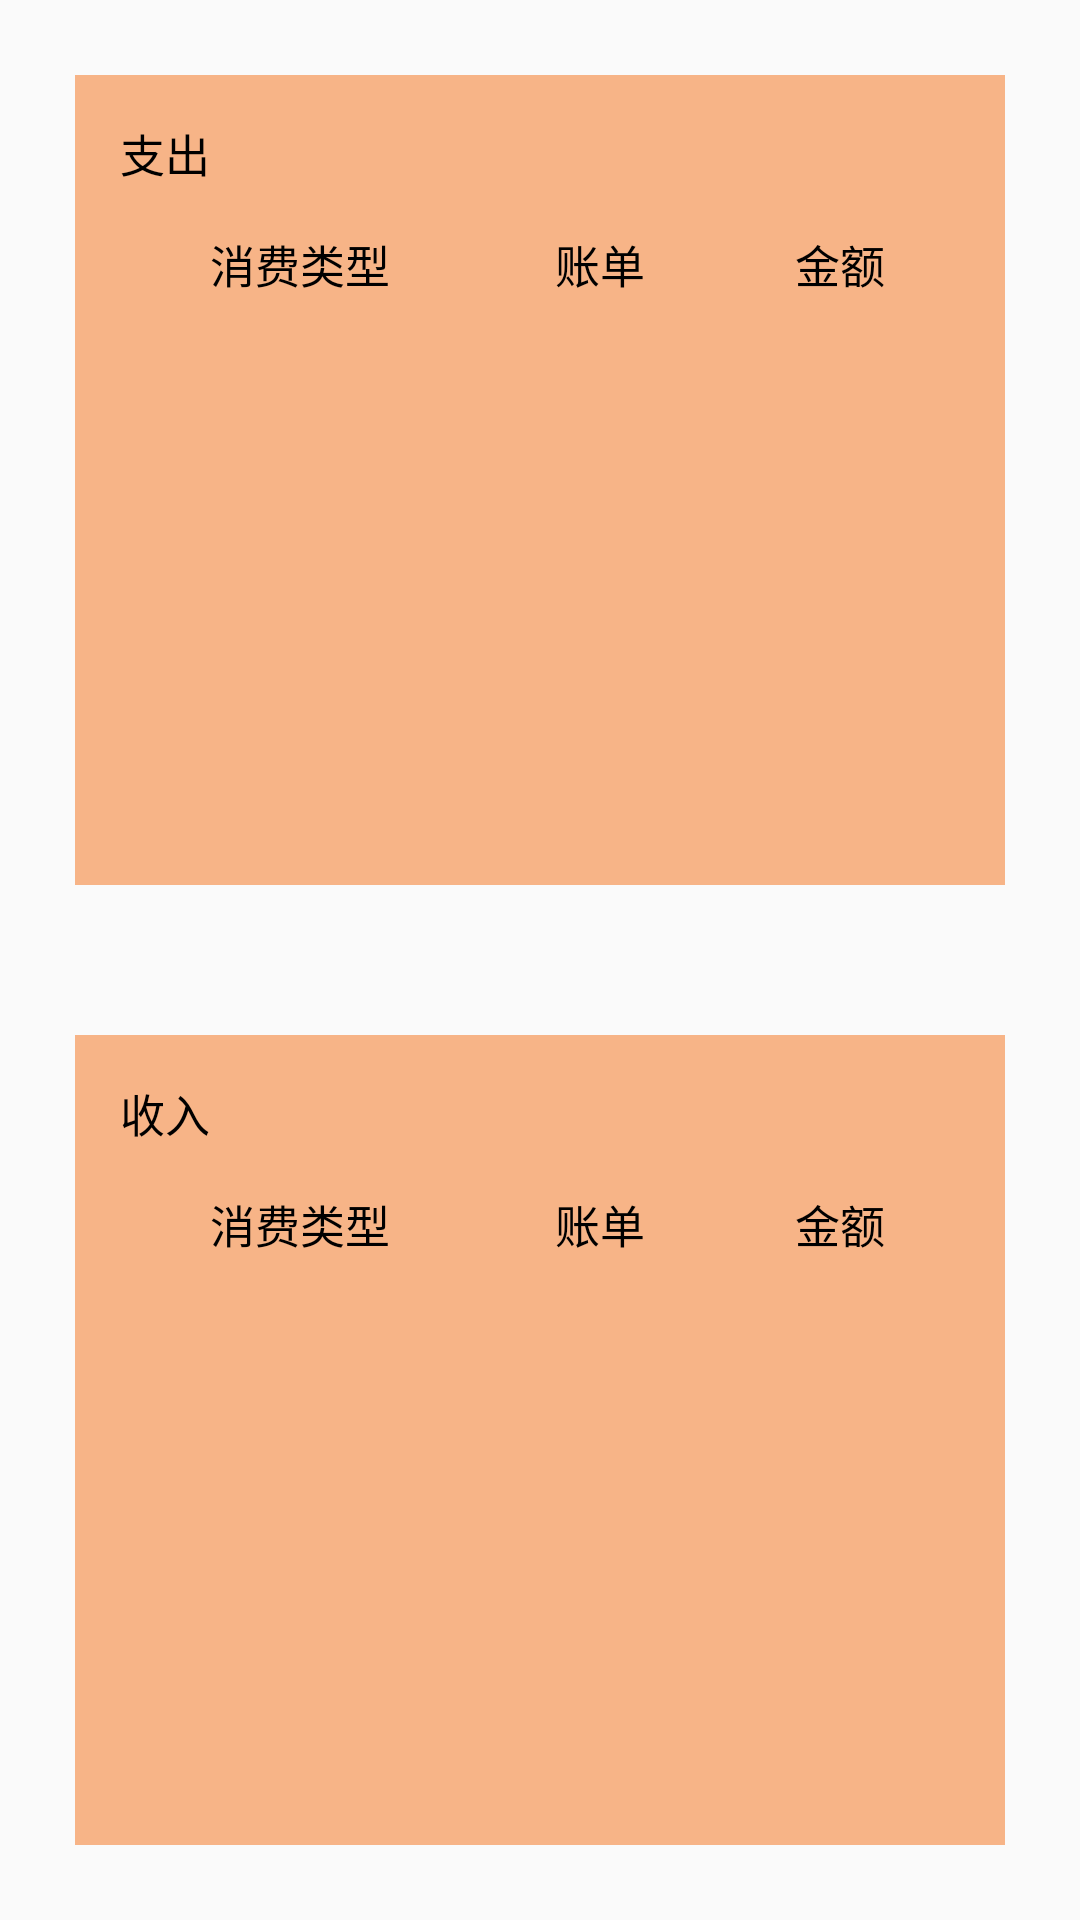

This screen was rendered from an Android layout file. Write that file and the resources it references.
<!-- AndroidManifest.xml: application theme AppTheme -->
<!-- res/layout/fragment_home_body.xml -->
<?xml version="1.0" encoding="utf-8"?>
<LinearLayout
    xmlns:android="http://schemas.android.com/apk/res/android"
    android:orientation="vertical"
    android:layout_width="match_parent"
    android:layout_height="match_parent">
        <LinearLayout
            android:layout_margin="10dp"
            android:layout_width="match_parent"
            android:layout_height="300dp">
            <include layout="@layout/home_account_out"/>
        </LinearLayout>
        <LinearLayout
            android:layout_margin="10dp"
            android:layout_width="match_parent"
            android:layout_height="300dp">
            <include layout="@layout/home_account_in"/>
        </LinearLayout>
        <LinearLayout
            android:layout_marginBottom="50dp"
            android:layout_margin="10dp"
            android:layout_width="match_parent"
            android:layout_height="200dp">
            <include layout="@layout/home_suggestion"/>
        </LinearLayout>
    <LinearLayout
        android:layout_width="match_parent"
        android:layout_height="50dp">

    </LinearLayout>



</LinearLayout>
<!-- res/layout/home_account_out.xml (included above) -->
<?xml version="1.0" encoding="utf-8"?>
<LinearLayout
    xmlns:android="http://schemas.android.com/apk/res/android"
    android:layout_width="match_parent"
    android:orientation="vertical"
    android:layout_height="match_parent"
    android:layout_margin="15dp"
    android:background="@color/backgroundOrange">
        <TextView
            android:layout_marginTop="15dp"
            android:layout_width="wrap_content"
            android:layout_height="wrap_content"
            android:layout_marginLeft="15dp"
            android:text="@string/account_out"
            android:textColor="@color/textColorBlack"
            android:textSize="15dp"/>
        <LinearLayout
            android:layout_width="match_parent"
            android:orientation="horizontal"
            android:layout_height="wrap_content"
            android:layout_margin="15dp">
            <TextView
                android:text="@string/type"
                android:textSize="15sp"
                android:layout_width="0dp"
                android:layout_height="wrap_content"
                android:layout_weight="3"
                android:gravity="center_horizontal"
                android:textColor="@color/textColorBlack"/>
            <TextView
                android:text="@string/account"
                android:textSize="15sp"
                android:layout_width="0dp"
                android:layout_height="wrap_content"
                android:layout_weight="2"
                android:gravity="center_horizontal"
                android:textColor="@color/textColorBlack"/>
            <TextView
                android:text="@string/money"
                android:textSize="15sp"
                android:layout_width="0dp"
                android:layout_height="wrap_content"
                android:layout_weight="2"
                android:gravity="center_horizontal"
                android:textColor="@color/textColorBlack"/>

        </LinearLayout>
    <LinearLayout
        android:layout_width="match_parent"
        android:layout_height="match_parent">
            <LinearLayout
                android:id="@+id/account_out"
                android:layout_width="match_parent"
                android:layout_height="wrap_content"
                android:orientation="vertical">
            </LinearLayout>

    </LinearLayout>



</LinearLayout>
<!-- res/layout/home_account_in.xml (included above) -->
<?xml version="1.0" encoding="utf-8"?>
<LinearLayout
    xmlns:android="http://schemas.android.com/apk/res/android"
    android:layout_width="match_parent"
    android:orientation="vertical"
    android:layout_height="match_parent"
    android:background="@color/backgroundOrange"
    android:layout_margin="15dp">

    <TextView
        android:layout_marginTop="15dp"
        android:layout_width="wrap_content"
        android:layout_height="wrap_content"
        android:layout_marginLeft="15dp"
        android:text="@string/account_in"
        android:textColor="@color/textColorBlack"
        android:textSize="15sp" />
    <LinearLayout
        android:layout_width="match_parent"
        android:orientation="horizontal"
        android:layout_height="wrap_content"
        android:layout_margin="15dp">
        <TextView
            android:text="@string/type"
            android:textSize="15sp"
            android:layout_width="0dp"
            android:layout_height="wrap_content"
            android:layout_weight="3"
            android:gravity="center_horizontal"
            android:textColor="@color/textColorBlack"/>
        <TextView
            android:text="@string/account"
            android:textSize="15sp"
            android:layout_width="0dp"
            android:layout_height="wrap_content"
            android:layout_weight="2"
            android:gravity="center_horizontal"
            android:textColor="@color/textColorBlack"/>
        <TextView
            android:text="@string/money"
            android:textSize="15sp"
            android:layout_width="0dp"
            android:layout_height="wrap_content"
            android:layout_weight="2"
            android:gravity="center_horizontal"
            android:textColor="@color/textColorBlack"/>

    </LinearLayout>

    <LinearLayout
        android:id="@+id/account_in"
        android:layout_width="match_parent"
        android:layout_height="wrap_content"
        android:orientation="vertical">

    </LinearLayout>

</LinearLayout>
<!-- res/layout/home_suggestion.xml (included above) -->
<?xml version="1.0" encoding="utf-8"?>
<LinearLayout
    xmlns:android="http://schemas.android.com/apk/res/android"
    android:background="@color/backgroundOrange"
    android:layout_width="match_parent"
    android:layout_height="match_parent"
    android:layout_margin="15dp"
    android:orientation="vertical">
    <TextView
        android:layout_width="wrap_content"
        android:layout_height="wrap_content"
        android:layout_marginLeft="15dp"
        android:layout_marginTop="15dp"
        android:text="@string/suggestion"
        android:textColor="@color/textColorBlack"
        android:textSize="15sp"/>
    <TextView
        android:id="@+id/home_suggestion"
        android:layout_width="match_parent"
        android:layout_height="wrap_content"
        android:textSize="15dp"
        android:layout_margin="30dp"
        android:layout_marginLeft="20dp"
        android:layout_marginRight="20dp"/>
</LinearLayout>
<!-- resources referenced by this layout -->
<resources>
  <color name="backgroundOrange">#f7b487</color>
  <color name="textColorBlack">#000000</color>
  <string name="account">账单</string>
  <string name="account_in">收入</string>
  <string name="account_out">支出</string>
  <string name="money">金额</string>
  <string name="suggestion">理财小贴士</string>
  <string name="type">消费类型</string>
  <style name="AppTheme" parent="Theme.AppCompat.Light.NoActionBar">
          
          <item name="colorPrimary">@color/colorPrimary</item>
          <item name="colorPrimaryDark">@color/colorAccent</item>
          <item name="colorAccent">@color/colorAccent</item>
      </style>
  <color name="colorPrimary">#ffe8ce</color>
  <color name="colorAccent">#F1FF9800</color>
</resources>
